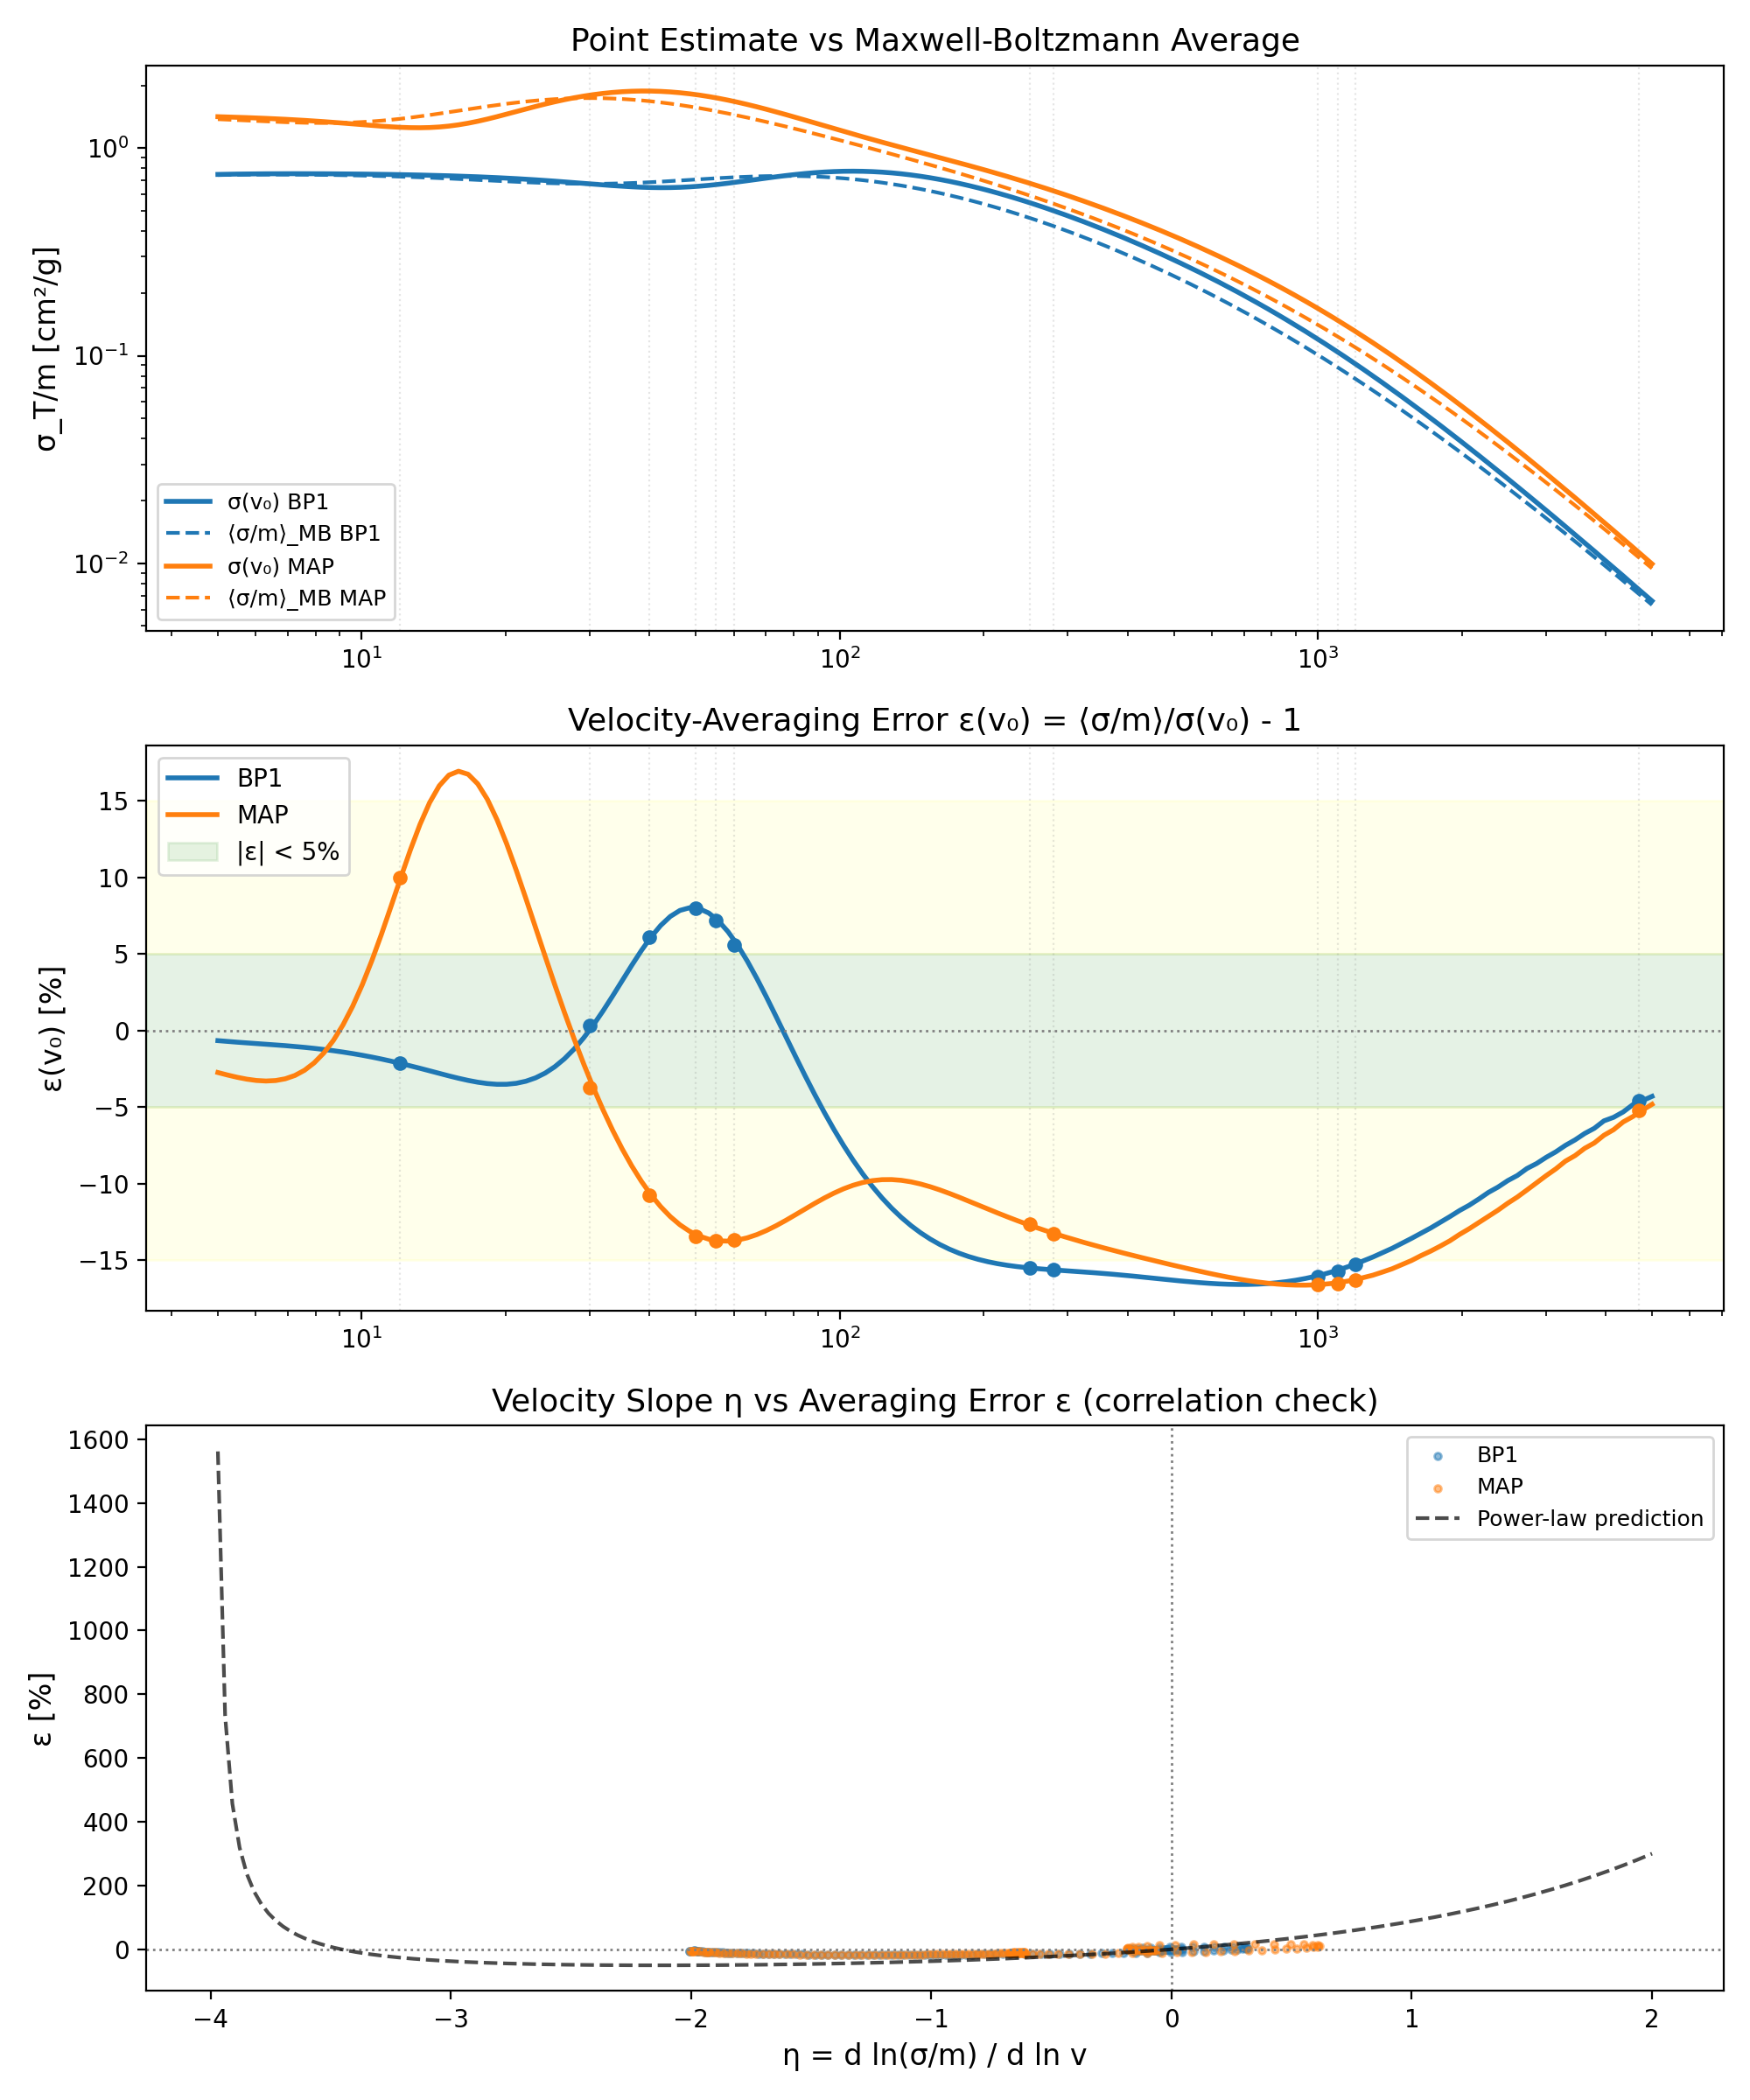

The file beside this chart, header and first rows:
v0_km_s, BP1_sigma_fixed, BP1_sigma_avg, BP1_epsilon, BP1_eta, MAP_sigma_fixed, MAP_sigma_avg, MAP_epsilon, MAP_eta
5, 7.46204358e-01, 7.41215560e-01, -6.68556578e-03, 4.52056869e-02, 1.41499241e+00, 1.37605413e+00, -2.75183678e-02, -6.64004854e-02
5.237, 7.47769871e-01, 7.42371301e-01, -7.21956111e-03, 4.11901822e-02, 1.41064323e+00, 1.36951995e+00, -2.91521480e-02, -6.95700513e-02
5.486, 7.49059724e-01, 7.43292204e-01, -7.69967891e-03, 3.35573513e-02, 1.40589418e+00, 1.36283322e+00, -3.06288758e-02, -7.62019406e-02
5.746, 7.50100173e-01, 7.43989023e-01, -8.14711151e-03, 2.66747419e-02, 1.40071137e+00, 1.35609343e+00, -3.18537723e-02, -8.34416760e-02
6.019, 7.50914684e-01, 7.44471201e-01, -8.58084550e-03, 2.04519002e-02, 1.39505897e+00, 1.34942440e+00, -3.27115686e-02, -9.13316987e-02
6.304, 7.51523961e-01, 7.44746817e-01, -9.01786781e-03, 1.48022548e-02, 1.38889965e+00, 1.34297431e+00, -3.30659869e-02, -9.99066268e-02
6.604, 7.51946013e-01, 7.44822548e-01, -9.47337191e-03, 9.64351901e-03, 1.38219551e+00, 1.33691450e+00, -3.27602089e-02, -1.09184297e-01
6.917, 7.52196246e-01, 7.44703650e-01, -9.96095891e-03, 4.89790917e-03, 1.37490973e+00, 1.33143697e+00, -3.16186290e-02, -1.19151508e-01
7.245, 7.52287580e-01, 7.44393959e-01, -1.04928247e-02, 4.92202917e-04, 1.36700918e+00, 1.32675037e+00, -2.94502846e-02, -1.29742585e-01
7.589, 7.52230575e-01, 7.43895918e-01, -1.10799231e-02, -3.64234151e-03, 1.35846874e+00, 1.32307465e+00, -2.60544080e-02, -1.40808965e-01
7.949, 7.52033558e-01, 7.43210629e-01, -1.17320945e-02, -7.57018071e-03, 1.34927748e+00, 1.32063424e+00, -2.12285809e-02, -1.52078672e-01
8.326, 7.51702756e-01, 7.42337931e-01, -1.24581486e-02, -1.13517742e-02, 1.33944744e+00, 1.31965038e+00, -1.47800206e-02, -1.63106139e-01
8.721, 7.51242418e-01, 7.41276520e-01, -1.32658889e-02, -1.50439440e-02, 1.32902527e+00, 1.32033273e+00, -6.54053704e-03, -1.73215676e-01
9.135, 7.50654938e-01, 7.40024115e-01, -1.41620636e-02, -1.87002872e-02, 1.31810664e+00, 1.32287078e+00, 3.61437563e-03, -1.81446153e-01
9.569, 7.49940953e-01, 7.38577677e-01, -1.51522283e-02, -2.23716237e-02, 1.30685283e+00, 1.32742551e+00, 1.57421561e-02, -1.86509990e-01
10.02, 7.49099445e-01, 7.36933693e-01, -1.62405032e-02, -2.61064656e-02, 1.29550794e+00, 1.33412186e+00, 2.98060053e-02, -1.86785524e-01
10.5, 7.48127818e-01, 7.35088540e-01, -1.74292113e-02, -2.99514935e-02, 1.28441426e+00, 1.34304214e+00, 4.56456179e-02, -1.80366396e-01
11, 7.47021970e-01, 7.33038927e-01, -1.87183825e-02, -3.39520289e-02, 1.27402222e+00, 1.35422102e+00, 6.29492892e-02, -1.65191832e-01
11.52, 7.45776351e-01, 7.30782431e-01, -2.01051159e-02, -3.81524873e-02, 1.26489099e+00, 1.36764202e+00, 8.12331142e-02, -1.39273774e-01
12.06, 7.44384006e-01, 7.28318116e-01, -2.15827976e-02, -4.25967937e-02, 1.25767568e+00, 1.38323591e+00, 9.98351381e-02, -1.01017412e-01
12.64, 7.42836612e-01, 7.25647239e-01, -2.31401796e-02, -4.73287305e-02, 1.25309871e+00, 1.40088072e+00, 1.17933256e-01, -4.96005310e-02
13.24, 7.41124513e-01, 7.22774019e-01, -2.47603395e-02, -5.23921692e-02, 1.25190486e+00, 1.42040361e+00, 1.34593888e-01, 1.46599008e-02
13.87, 7.39236749e-01, 7.19706444e-01, -2.64195536e-02, -5.78311033e-02, 1.25480319e+00, 1.44158415e+00, 1.48852790e-01, 9.00542500e-02
14.52, 7.37161099e-01, 7.16457094e-01, -2.80861333e-02, -6.36893556e-02, 1.26240200e+00, 1.46415904e+00, 1.59819966e-01, 1.73441957e-01
15.21, 7.34884143e-01, 7.13043907e-01, -2.97192924e-02, -7.00097652e-02, 1.27514583e+00, 1.48782789e+00, 1.66790386e-01, 2.60491238e-01
15.93, 7.32391379e-01, 7.09490865e-01, -3.12681372e-02, -7.68325813e-02, 1.29326419e+00, 1.51225987e+00, 1.69335605e-01, 3.46182570e-01
16.69, 7.29667406e-01, 7.05828526e-01, -3.26708859e-02, -8.41927032e-02, 1.31674019e+00, 1.53710090e+00, 1.67353219e-01, 4.25474266e-01
17.48, 7.26696240e-01, 7.02094338e-01, -3.38544510e-02, -9.21153287e-02, 1.34530403e+00, 1.56198135e+00, 1.61061969e-01, 4.93970160e-01
18.31, 7.23461801e-01, 6.98332693e-01, -3.47345325e-02, -1.00609526e-01, 1.37845156e+00, 1.58652370e+00, 1.50946289e-01, 5.48430044e-01
19.18, 7.19948652e-01, 6.94594661e-01, -3.52163887e-02, -1.09659275e-01, 1.41548371e+00, 1.61035030e+00, 1.37667841e-01, 5.87021963e-01
20.09, 7.16143073e-01, 6.90937372e-01, -3.51964589e-02, -1.19211662e-01, 1.45555955e+00, 1.63309077e+00, 1.21967683e-01, 6.09301921e-01
21.04, 7.12034527e-01, 6.87423041e-01, -3.45650173e-02, -1.29162197e-01, 1.49775412e+00, 1.65438915e+00, 1.04579937e-01, 6.15981175e-01
22.04, 7.07617611e-01, 6.84117618e-01, -3.32100173e-02, -1.39337707e-01, 1.54111337e+00, 1.67391042e+00, 8.61695571e-02, 6.08579004e-01
23.09, 7.02894490e-01, 6.81089113e-01, -3.10222616e-02, -1.49477938e-01, 1.58470001e+00, 1.69134642e+00, 6.72975392e-02, 5.89056869e-01
24.18, 6.97877806e-01, 6.78405634e-01, -2.79019789e-02, -1.59217825e-01, 1.62762742e+00, 1.70642102e+00, 4.84100911e-02, 5.59502820e-01
25.33, 6.92593933e-01, 6.76133204e-01, -2.37667827e-02, -1.68073357e-01, 1.66908085e+00, 1.71889445e+00, 2.98449252e-02, 5.21900717e-01
26.53, 6.87086369e-01, 6.74333459e-01, -1.85608534e-02, -1.75434814e-01, 1.70832751e+00, 1.72856677e+00, 1.18474103e-02, 4.77990390e-01
27.79, 6.81418929e-01, 6.73061319e-01, -1.22650106e-02, -1.80571823e-01, 1.74471828e+00, 1.73528033e+00, -5.40943976e-03, 4.29207078e-01
29.11, 6.75678320e-01, 6.72362718e-01, -4.90707067e-03, -1.82654701e-01, 1.77768432e+00, 1.73892133e+00, -2.18053296e-02, 3.76680767e-01
30.49, 6.69975576e-01, 6.72272535e-01, 3.42842174e-03, -1.80795848e-01, 1.80673170e+00, 1.73942036e+00, -3.72558545e-02, 3.21274989e-01
31.94, 6.64445882e-01, 6.72812787e-01, 1.25923047e-02, -1.74113001e-01, 1.83143660e+00, 1.73675206e+00, -5.16996005e-02, 2.63647041e-01
33.46, 6.59246312e-01, 6.73991186e-01, 2.23662588e-02, -1.61813023e-01, 1.85144290e+00, 1.73093374e+00, -6.50893222e-02, 2.04315155e-01
35.04, 6.54551246e-01, 6.75800119e-01, 3.24632698e-02, -1.43290644e-01, 1.86646283e+00, 1.72202325e+00, -7.73867968e-02, 1.43721733e-01
36.71, 6.50545409e-01, 6.78216105e-01, 4.25346121e-02, -1.18231710e-01, 1.87628055e+00, 1.71011605e+00, -8.85605822e-02, 8.22851624e-02
38.45, 6.47414833e-01, 6.81199742e-01, 5.21843302e-02, -8.67062487e-02, 1.88075767e+00, 1.69534161e+00, -9.85858348e-02, 2.04358725e-02
40.27, 6.45336292e-01, 6.84696151e-01, 6.09912376e-02, -4.92342406e-02, 1.87983918e+00, 1.67785929e+00, -1.07445303e-01, -4.13647586e-02
42.18, 6.44466071e-01, 6.88635899e-01, 6.85370872e-02, -6.80802332e-03, 1.87355802e+00, 1.65785390e+00, -1.15130738e-01, -1.02621359e-01
44.19, 6.44929052e-01, 6.92936350e-01, 7.44381085e-02, 3.91396129e-02, 1.86203694e+00, 1.63553074e+00, -1.21644309e-01, -1.62814016e-01
46.28, 6.46809143e-01, 6.97503409e-01, 7.83759272e-02, 8.68235946e-02, 1.84548652e+00, 1.61111083e+00, -1.26999406e-01, -2.21415552e-01
48.48, 6.50141955e-01, 7.02233558e-01, 8.01234286e-02, 1.34242058e-01, 1.82419907e+00, 1.58482569e+00, -1.31221088e-01, -2.77911619e-01
50.78, 6.54910375e-01, 7.07016140e-01, 7.95616731e-02, 1.79340306e-01, 1.79853878e+00, 1.55691255e+00, -1.34345851e-01, -3.31819220e-01
53.19, 6.61043365e-01, 7.11735791e-01, 7.66854788e-02, 2.20178466e-01, 1.76892892e+00, 1.52760962e+00, -1.36421138e-01, -3.82700558e-01
55.71, 6.68417971e-01, 7.16274936e-01, 7.15973651e-02, 2.55078016e-01, 1.73583741e+00, 1.49715156e+00, -1.37504728e-01, -4.30170788e-01
58.36, 6.76864206e-01, 7.20516270e-01, 6.44916129e-02, 2.82728034e-01, 1.69976182e+00, 1.46576574e+00, -1.37664036e-01, -4.73900473e-01
61.12, 6.86172232e-01, 7.24345164e-01, 5.56317058e-02, 3.02241421e-01, 1.66121485e+00, 1.43366867e+00, -1.36975765e-01, -5.13613748e-01
64.03, 6.96101138e-01, 7.27651904e-01, 4.53249742e-02, 3.13161482e-01, 1.62071121e+00, 1.40106306e+00, -1.35525781e-01, -5.49085496e-01
67.06, 7.06388578e-01, 7.30333732e-01, 3.38979904e-02, 3.15427461e-01, 1.57875587e+00, 1.36813577e+00, -1.33408913e-01, -5.80140183e-01
70.25, 7.16760594e-01, 7.32296616e-01, 2.16753295e-02, 3.09312203e-01, 1.53583403e+00, 1.33505598e+00, -1.30729005e-01, -6.06653905e-01
73.58, 7.26941049e-01, 7.33456750e-01, 8.96317640e-03, 2.95346077e-01, 1.49240248e+00, 1.30197412e+00, -1.27598531e-01, -6.28561311e-01
77.07, 7.36660276e-01, 7.33741732e-01, -3.96185809e-03, 2.74239297e-01, 1.44888225e+00, 1.26902175e+00, -1.24137416e-01, -6.45864845e-01
... 90 more rows
